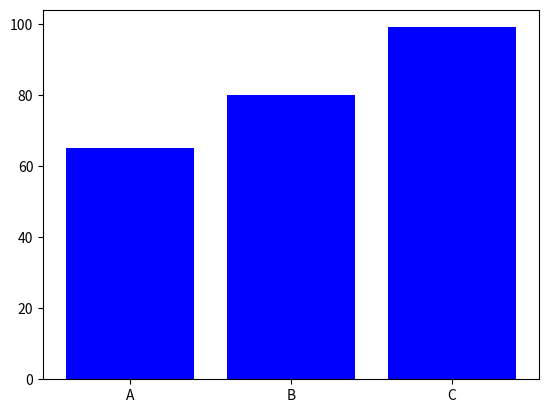

This figure's Python source:
import matplotlib.pyplot as plt

# Data for the first series (70-75%)
x1 = ['A', 'B', 'C']
y1 = [65, 80, 99]

# Data for the second series (80-85%)
x2 = ['A', 'B', 'C']
y2 = [80, 82, 84]

# Data for the third series (95-99%)
x3 = ['A', 'B', 'C']
y3 = [95, 97, 99]

# Create the plot
fig, ax = plt.subplots()

# Plot the first series
ax.bar(x1, y1, color='blue')


# Show the plot

plt.show()
